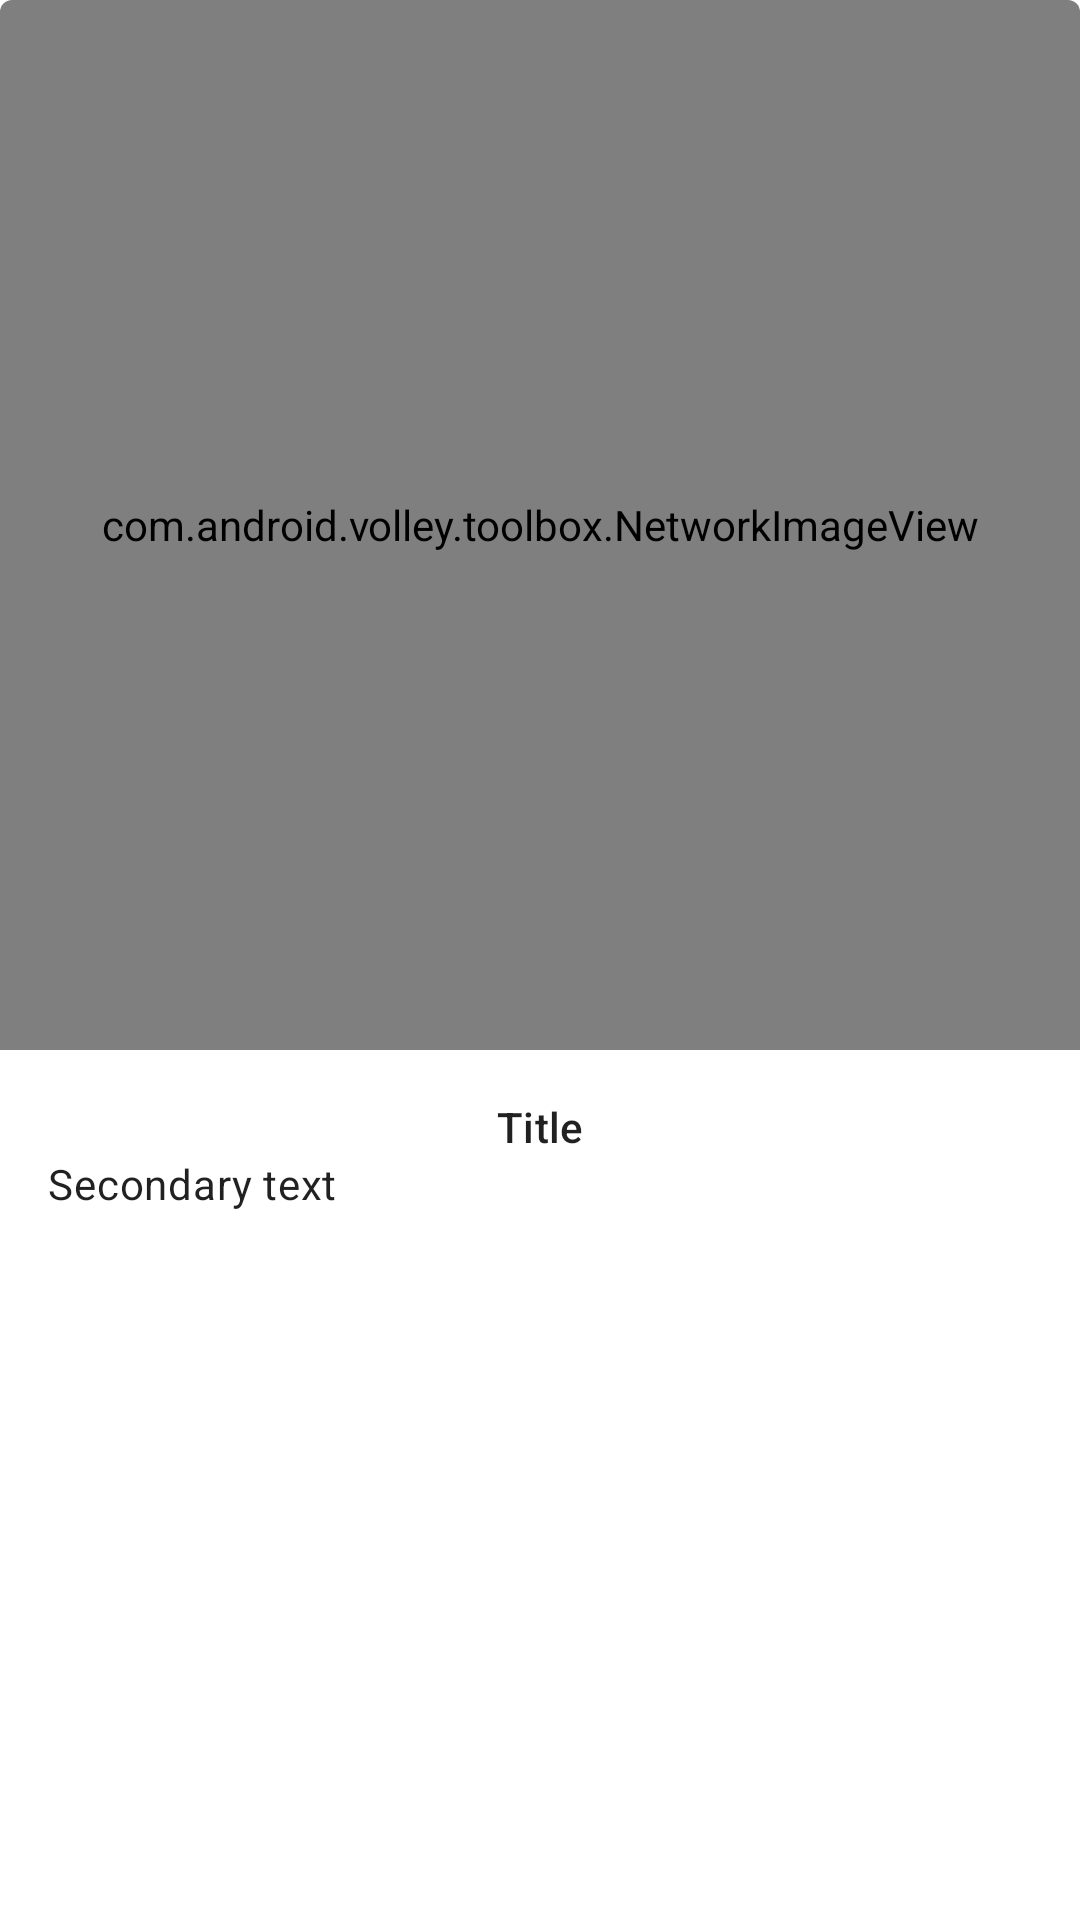

The Android layout XML behind this screen, and the referenced resources:
<!-- AndroidManifest.xml: application theme Theme.Shrine -->
<!-- res/layout/shr_product_card.xml -->
<?xml version="1.0" encoding="utf-8"?>
<com.google.android.material.card.MaterialCardView xmlns:android="http://schemas.android.com/apk/res/android"
    xmlns:app="http://schemas.android.com/apk/res-auto"
    android:layout_width="match_parent"
    android:layout_height="wrap_content"
    app:cardBackgroundColor="@android:color/transparent"
    app:cardElevation="0dp"
    app:cardPreventCornerOverlap="true">

    <LinearLayout
        android:layout_width="match_parent"
        android:layout_height="wrap_content"
        android:orientation="vertical">

        <com.android.volley.toolbox.NetworkImageView
            android:id="@+id/product_image"
            android:layout_width="match_parent"
            android:layout_height="@dimen/shr_product_card_image_height"
            android:background="?attr/colorPrimaryDark"
            android:scaleType="centerCrop" />

        <LinearLayout
            android:layout_width="match_parent"
            android:layout_height="wrap_content"
            android:orientation="vertical"
            android:padding="16dp">

            <TextView
                android:id="@+id/product_title"
                android:layout_width="match_parent"
                android:layout_height="wrap_content"
                android:text="@string/shr_product_title"
                android:textAlignment="center"
                android:textAppearance="?attr/textAppearanceSubtitle2" />

            <TextView
                android:id="@+id/product_price"
                android:layout_width="match_parent"
                android:layout_height="wrap_content"
                android:text="@string/shr_product_description"
                android:textAppearance="?attr/textAppearanceBody2" />
        </LinearLayout>
    </LinearLayout>
</com.google.android.material.card.MaterialCardView>
<!-- resources referenced by this layout -->
<resources>
  <dimen name="shr_product_card_image_height">350dp</dimen>
  <string name="shr_product_description">Secondary text</string>
  <string name="shr_product_title">Title</string>
  <style name="Theme.Shrine" parent="Theme.MaterialComponents.Light.NoActionBar">
          
          <item name="colorPrimary">@color/colorPrimary</item>
          <item name="colorPrimaryDark">@color/colorPrimaryDark</item>
          <item name="colorAccent">@color/colorAccent</item>
          <item name="android:windowLightStatusBar" app:targetApi="m">true</item>
          <item name="android:textColorPrimary">@color/textColorPrimary</item>
      </style>
  <color name="colorPrimary">#E0E0E0</color>
  <color name="colorPrimaryDark">#FBB8AC</color>
  <color name="colorAccent">#FEDBD0</color>
  <color name="textColorPrimary">#442C2E</color>
</resources>
